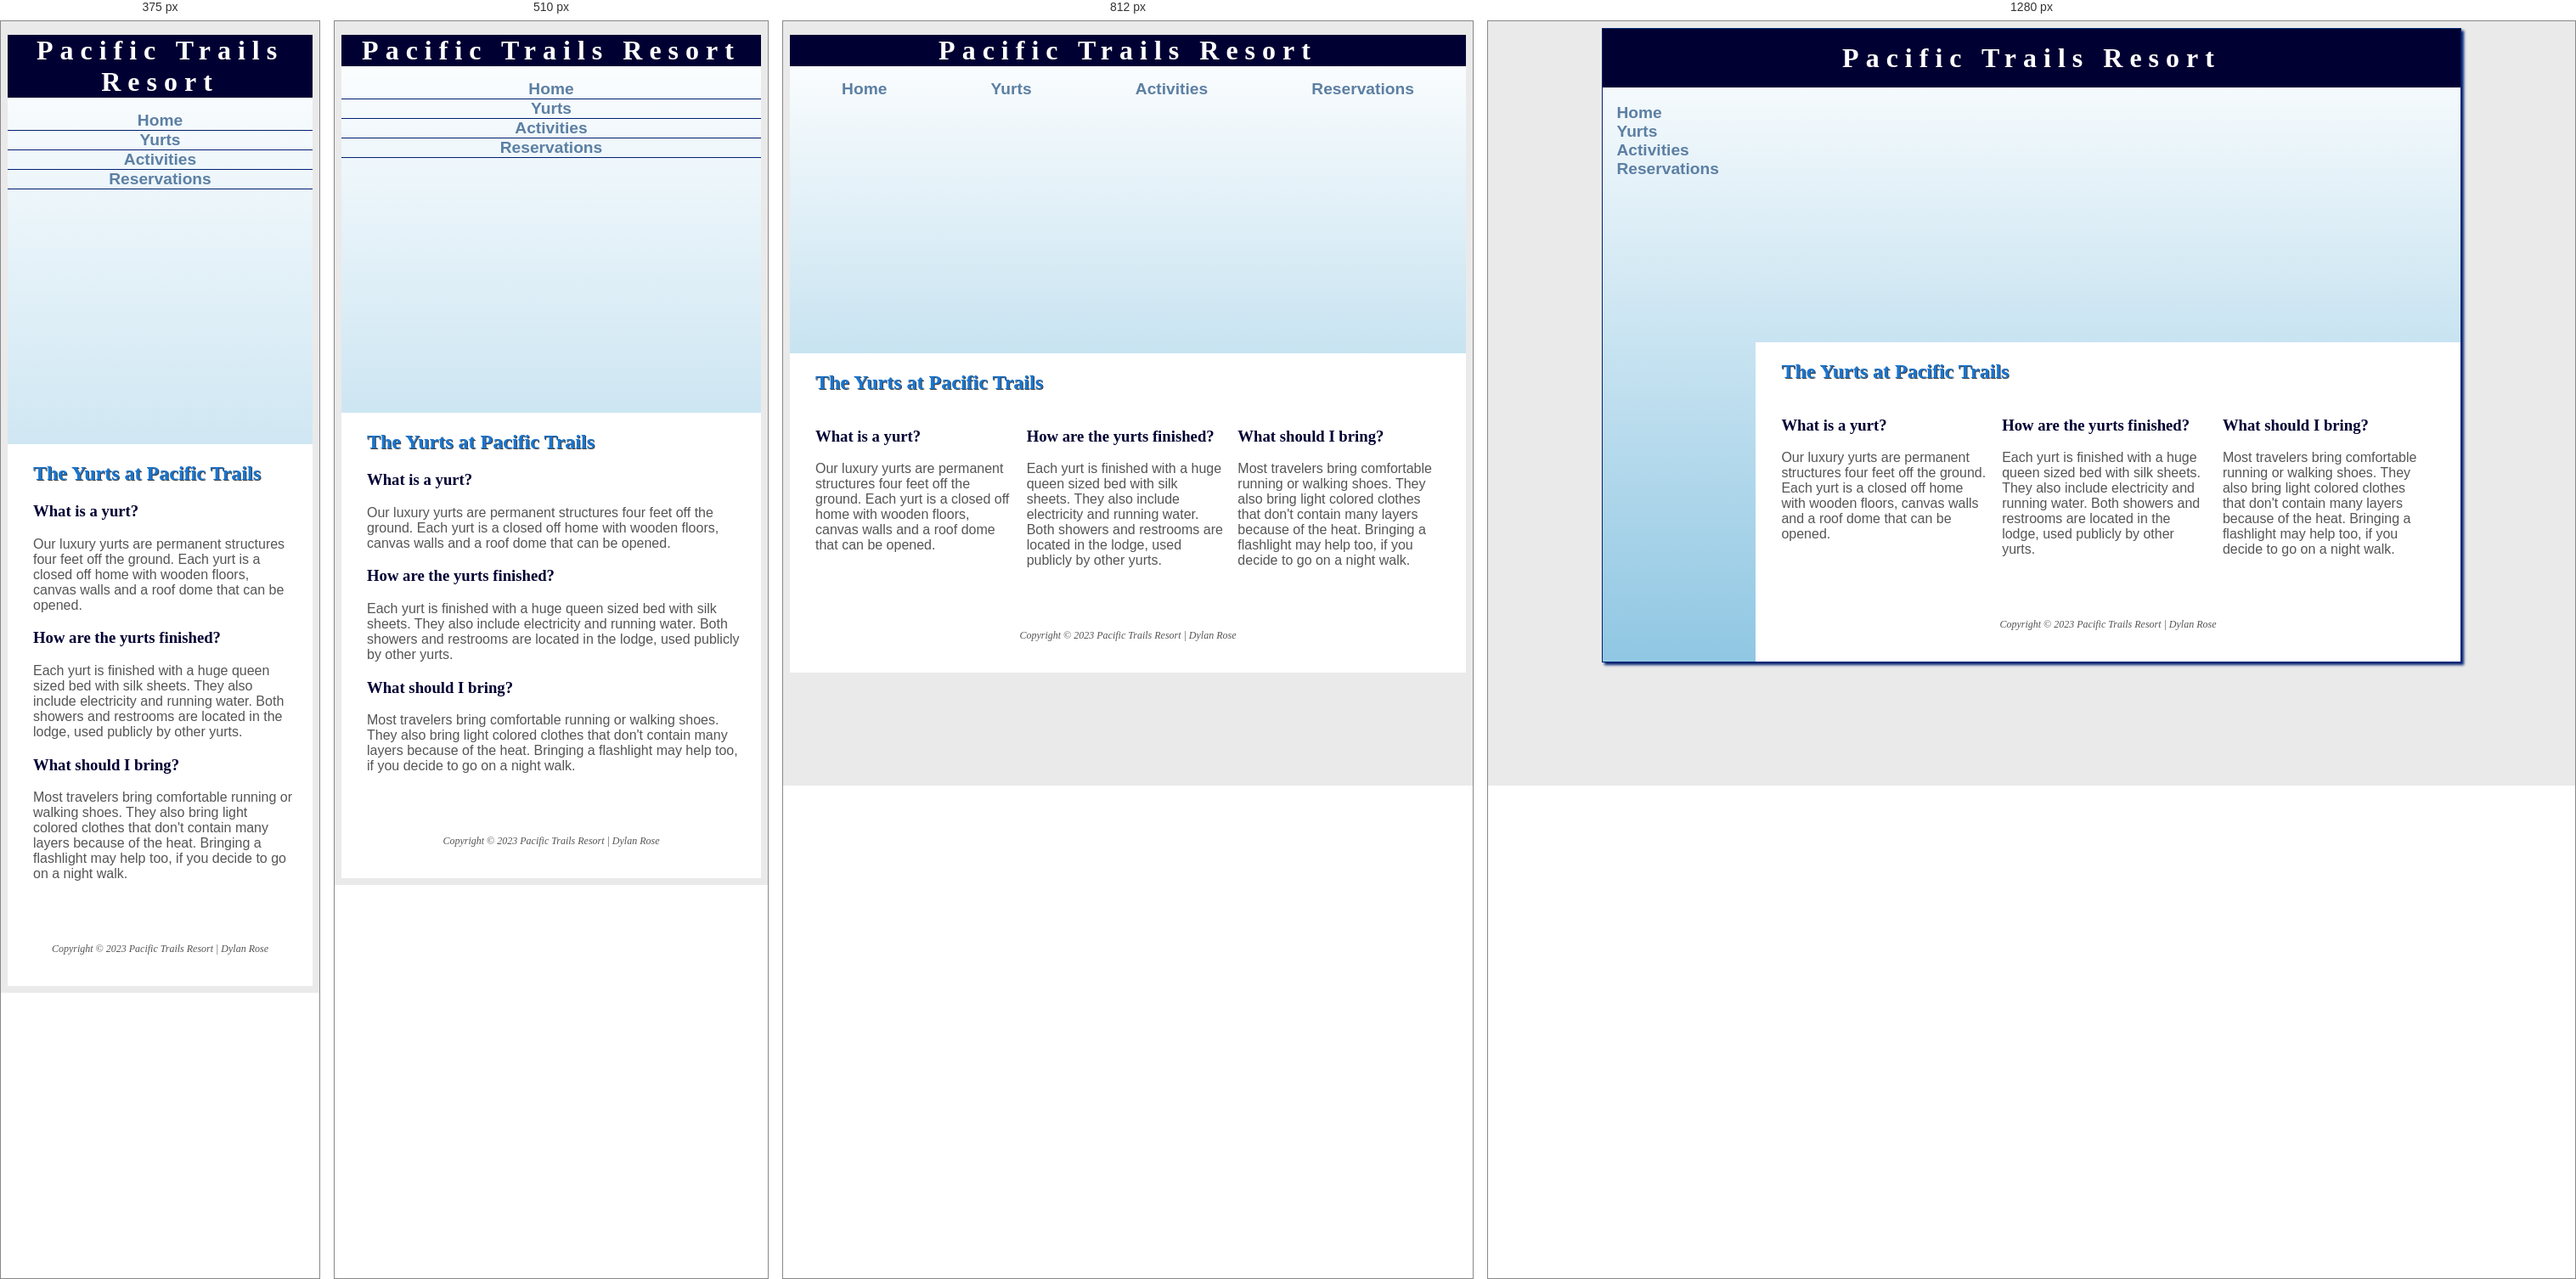
Rendered at 375 px, 510 px, 812 px and 1280 px, left to right.

<!-- file: yurts.html -->
<!DOCTYPE html>
<html lang="en">
  <head>
    <link rel="icon" href="images/favicon.ico" type="image/png" />
    <meta charset="UTF-8" />
    <meta http-equiv="X-UA-Compatible" content="IE=edge" />
    <meta name="viewport" content="width=device-width, initial-scale=1.0" />
    <title>Pacific Trails Resort :: Yurts</title>
    <link rel="stylesheet" href="pacific.css" />
  </head>
  <body>
    <div id="wrapper">
      <header>
        <h1><a href="index.html">Pacific Trails Resort</a></h1>
      </header>

      <!-- nav>ul*4>a -->
      <nav>
        <ul>
          <li><a href="index.html">Home</a></li>
          <li><a href="yurts.html">Yurts</a></li>
          <li><a href="activities.html">Activities</a></li>
          <li><a href="reservations.html">Reservations</a></li>
        </ul>
      </nav>

      <div id="yurthero" class="hero"></div>
      <main>
        <h2>The Yurts at Pacific Trails</h2>
        <div class="flow">
          <section>
            <h3>What is a yurt?</h3>
            <p>
              Our luxury yurts are permanent structures four feet off the
              ground. Each yurt is a closed off home with wooden floors, canvas
              walls and a roof dome that can be opened.
            </p>
          </section>
          <section>
            <h3>How are the yurts finished?</h3>
            <p>
              Each yurt is finished with a huge queen sized bed with silk
              sheets. They also include electricity and running water. Both
              showers and restrooms are located in the lodge, used publicly by
              other yurts.
            </p>
          </section>
          <section>
            <h3>What should I bring?</h3>
            <p>
              Most travelers bring comfortable running or walking shoes. They
              also bring light colored clothes that don't contain many layers
              because of the heat. Bringing a flashlight may help too, if you
              decide to go on a night walk.
            </p>
          </section>
        </div>
      </main>

      <!-- footer>p*2 -->
      <footer>
        <p>Copyright &copy; 2023 Pacific Trails Resort | Dylan Rose</p>
      </footer>
    </div>
    <!-- This closes my wrapper div -->
  </body>
</html>


/* @media block from pacific.css */
@media (max-width: 420px) {
  header {
    background-image: none;
  }
}

/* @media block from pacific.css */
@media (min-width: 600px) {
  nav ul {
    display: flex; /* df */
    flex-direction: row; /* fdr */
    flex-wrap: nowrap;
    justify-content: space-around; /* jc */
  }
  nav li {
    border-bottom: none; /* bbn */
  }
  .flow {
    display: flex; /* df */
    flex-direction: row; /* fdr */
  }
  section {
    flex: 1; /* flex1 */
    margin-right: 1em;
  }
}

/* @media block from pacific.css */
@media (min-width: 1024px) {
  #wrapper {
    margin: auto; /* m:a */
    width: 80%;
    border: 1px solid #002171; /* bd1-solid-#002171 */
    box-shadow: 3px 3px 3px #002171;
  }
  nav {
    text-align: left; /* ta:l */
    padding-left: 1em; /* pl1em */
  }
  @supports (display: grid) {
    nav ul {
      flex-direction: column;
      padding-top: 1em;
    }
    .hero {
      grid-area: hero;
    }
    header {
      grid-area: header;
    }
    nav {
      grid-area: nav;
    }
    main {
      grid-area: main;
    }
    footer {
      grid-area: footer;
    }
    #wrapper {
      display: grid;
      grid-template:
        "header header"
        "nav hero"
        "nav main"
        "nav footer"
        / 180px 1fr;
    }
  }
}